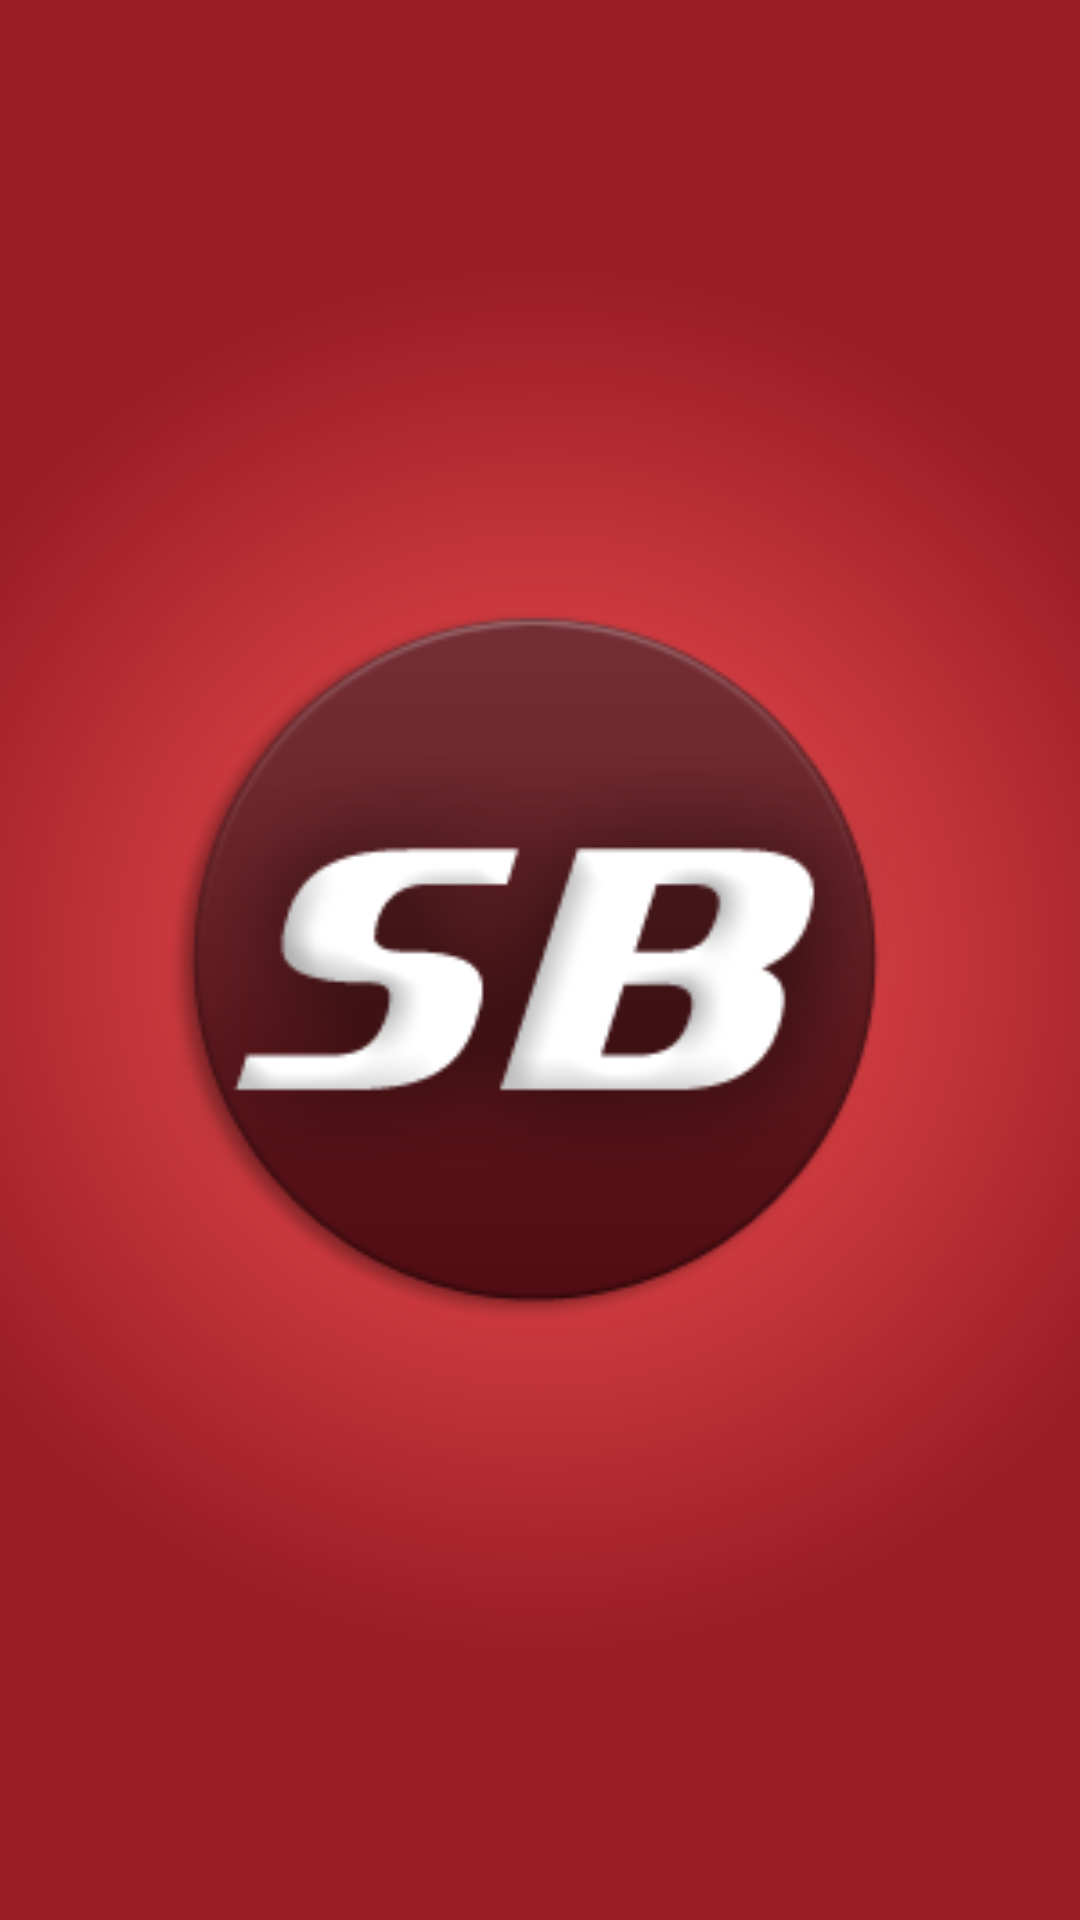

Here is an Android app screen rendered from its layout file. Give the layout XML and the strings, colors and styles it references.
<!-- AndroidManifest.xml: application theme AppTheme -->
<!-- res/layout/activity_mediacapture.xml -->
<?xml version="1.0" encoding="utf-8"?>
<LinearLayout xmlns:android="http://schemas.android.com/apk/res/android"
    android:layout_width="fill_parent"
    android:layout_height="fill_parent"
    android:background="@drawable/main_gradient"
    android:orientation="vertical" >

    <ImageView
        android:layout_width="fill_parent"
        android:layout_height="fill_parent"
        android:scaleType="fitCenter"
        android:src="@drawable/splash" />

</LinearLayout>
<!-- resources referenced by this layout -->
<resources>
  <!-- drawable main_gradient (drawable) -->
  <?xml version="1.0" encoding="utf-8"?>
  <shape xmlns:android="http://schemas.android.com/apk/res/android"
      android:shape="rectangle">
  
      <gradient
          android:type="radial"
          android:gradientRadius="700"
          android:startColor="@color/red"
          android:endColor="@color/dark_red"/>
  </shape>
  <!-- drawable splash: png bitmap (drawable-mdpi, 24253 bytes) -->
  <style name="AppTheme" parent="android:Theme.Light" />
  <color name="red">#FF5656</color>
  <color name="dark_red">#981C26</color>
</resources>
